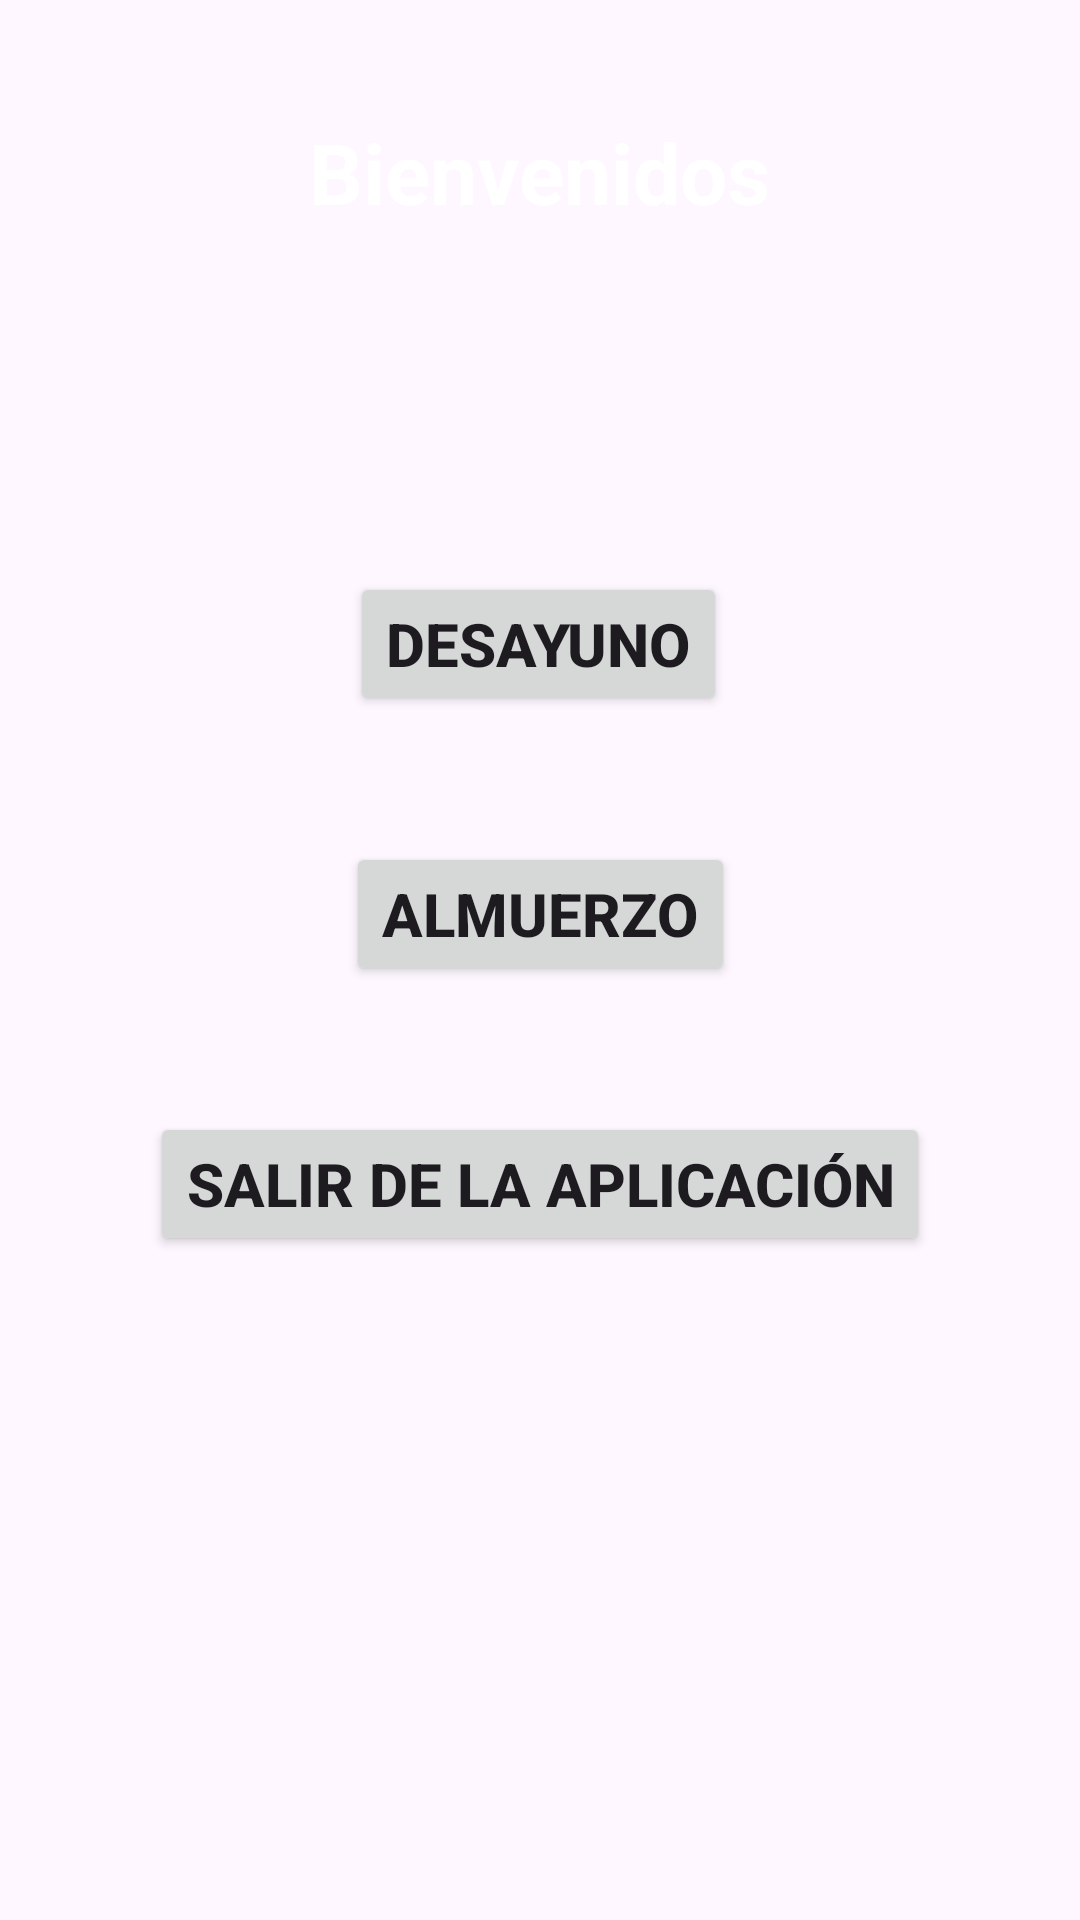

Layout XML and referenced resources for this Android screen:
<!-- AndroidManifest.xml: application theme Theme.Asistencia_comida -->
<!-- res/layout/activity_main.xml -->
<?xml version="1.0" encoding="utf-8"?>
<androidx.constraintlayout.widget.ConstraintLayout
    xmlns:android="http://schemas.android.com/apk/res/android"
    xmlns:app="http://schemas.android.com/apk/res-auto"
    xmlns:tools="http://schemas.android.com/tools"
    android:id="@+id/main"
    android:layout_width="match_parent"
    android:layout_height="match_parent"
    android:background="@drawable/img"
    tools:context=".MainActivity">

    <TextView
        android:id="@+id/textView"
        android:layout_width="wrap_content"
        android:layout_height="wrap_content"
        android:text="Bienvenidos"
        android:textColor="@color/white"
        android:textSize="28sp"
        android:textStyle="bold"
        app:layout_constraintBottom_toBottomOf="parent"
        app:layout_constraintEnd_toEndOf="parent"
        app:layout_constraintStart_toStartOf="parent"
        app:layout_constraintTop_toTopOf="parent"
        app:layout_constraintVertical_bias="0.064" />

    <Button
        android:id="@+id/btnAlmuerzo"
        android:layout_width="wrap_content"
        android:layout_height="wrap_content"
        android:text="Almuerzo"
        android:textSize="20sp"
        android:textStyle="bold"
        app:layout_constraintBottom_toBottomOf="parent"
        app:layout_constraintEnd_toEndOf="parent"
        app:layout_constraintStart_toStartOf="parent"
        app:layout_constraintTop_toBottomOf="@+id/btnDesayuno"
        app:layout_constraintVertical_bias="0.119"
        tools:ignore="MissingConstraints" />

    <Button
        android:id="@+id/btnDesayuno"
        android:layout_width="wrap_content"
        android:layout_height="wrap_content"
        android:text="Desayuno"
        android:textSize="20sp"
        android:textStyle="bold"
        app:layout_constraintBottom_toBottomOf="parent"
        app:layout_constraintEnd_toEndOf="parent"
        app:layout_constraintHorizontal_bias="0.498"
        app:layout_constraintStart_toStartOf="parent"
        app:layout_constraintTop_toBottomOf="@+id/textView"
        app:layout_constraintVertical_bias="0.222"
        tools:ignore="MissingConstraints" />

    <Button
        android:id="@+id/btnSalir"
        android:layout_width="wrap_content"
        android:layout_height="wrap_content"
        android:text="Salir de la aplicación"
        android:textSize="20sp"
        android:textStyle="bold"
        app:layout_constraintBottom_toBottomOf="parent"
        app:layout_constraintEnd_toEndOf="parent"
        app:layout_constraintStart_toStartOf="parent"
        app:layout_constraintTop_toBottomOf="@+id/btnAlmuerzo"
        app:layout_constraintVertical_bias="0.16"
        tools:ignore="MissingConstraints" />

</androidx.constraintlayout.widget.ConstraintLayout>
<!-- resources referenced by this layout -->
<resources>
  <style name="Theme.Asistencia_comida" parent="Base.Theme.Asistencia_comida" />
  <style name="Base.Theme.Asistencia_comida" parent="Theme.Material3.DayNight.NoActionBar">
          
          
      </style>
  <!-- not gathered from this repository: default colours our renderer supplied (Android Studio template values) -->
  <color name="white">#FFFFFFFF</color>
</resources>
